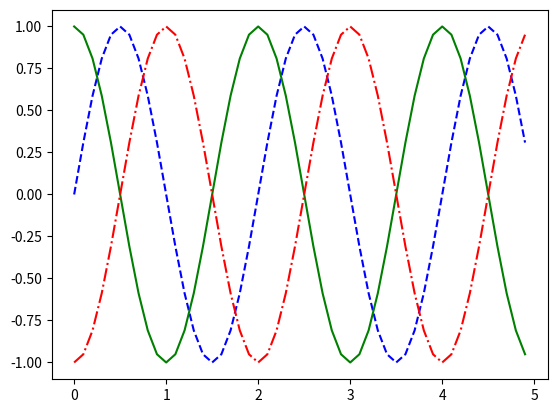

Reproduce this figure in Python.
import matplotlib.pyplot as plt
import math
import numpy as np
t = np.arange(0,5,0.1)
y1 = np.sin(math.pi*t)
y2 = np.sin(math.pi*t+math.pi/2)
y3 = np.sin(math.pi*t-math.pi/2)
plt.plot(t,y1,'b--',t,y2,'g',t,y3,'r-.')
plt.show()
